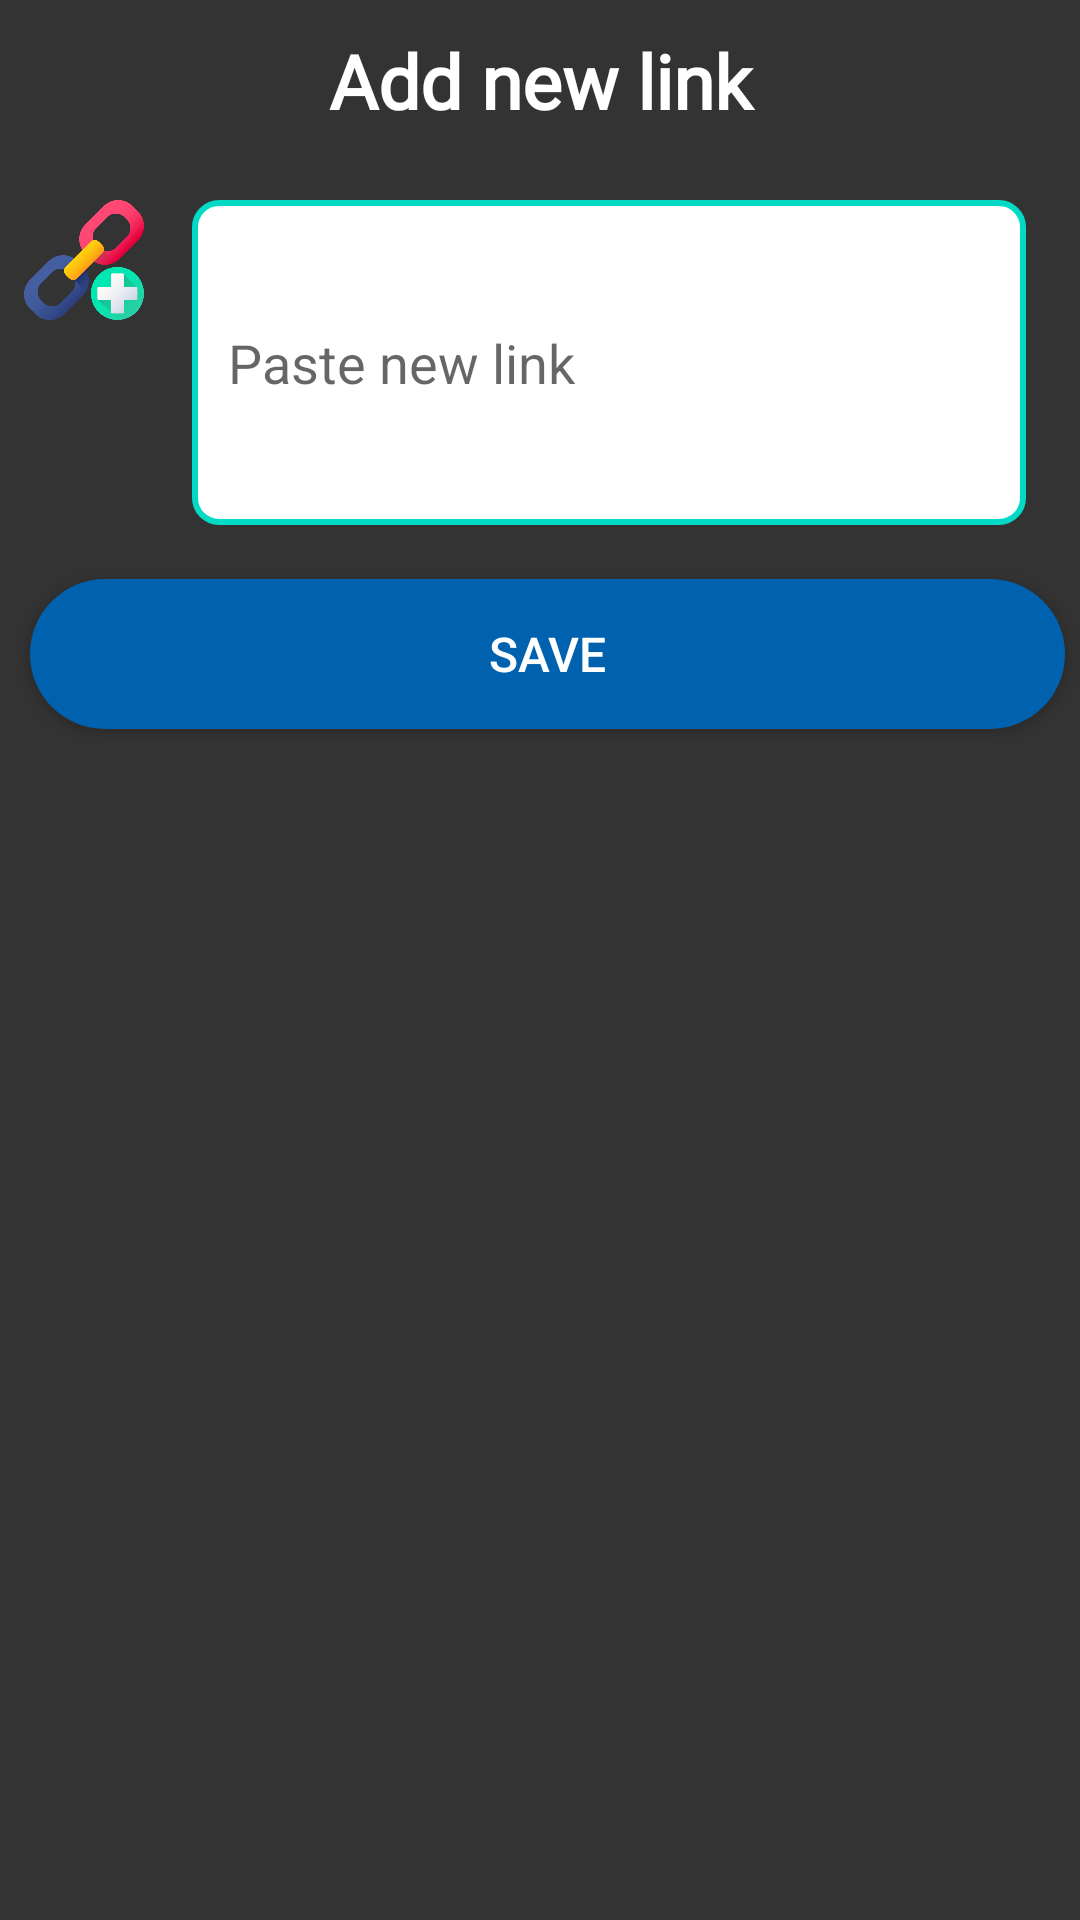

Android layout source for this screen:
<!-- AndroidManifest.xml: application theme Theme.StackURL -->
<!-- res/layout/activity_add_link.xml -->
<?xml version="1.0" encoding="utf-8"?>
<LinearLayout xmlns:android="http://schemas.android.com/apk/res/android"
    xmlns:tools="http://schemas.android.com/tools"
    android:layout_width="match_parent"
    android:layout_height="match_parent"
    android:background="@color/mediumBlack"
    android:orientation="vertical"
    tools:context=".AddLink">

    <ScrollView
        android:layout_width="match_parent"
        android:layout_height="match_parent">

        <LinearLayout
            android:layout_width="match_parent"
            android:layout_height="match_parent"
            android:orientation="vertical">

            <TextView
                android:id="@+id/textView"
                android:layout_width="match_parent"
                android:layout_height="wrap_content"
                android:text="Add new link"
                android:textColor="@color/white"
                android:textSize="25dp"
                android:textStyle="bold"
                android:fontFamily="@font/roboto_medium"
                android:gravity="center"
                android:layout_marginTop="10dp"/>


            <LinearLayout
                android:layout_width="match_parent"
                android:layout_height="match_parent"
                android:layout_marginTop="15dp"
                android:gravity="center_horizontal"
                android:orientation="horizontal"
                android:padding="8dp">

                <ImageView
                    android:id="@+id/image"
                    android:layout_width="40dp"
                    android:layout_height="40dp"
                    android:layout_weight="0"
                    android:src="@drawable/link" />

                <EditText
                    android:id="@+id/link"
                    android:layout_width="match_parent"
                    android:layout_height="wrap_content"
                    android:layout_marginLeft="16dp"
                    android:layout_marginRight="10dp"
                    android:layout_weight="1"
                    android:background="@drawable/editbackground"
                    android:hint="Paste new link"
                    android:lines="5"
                    android:paddingRight="12dp"
                    android:paddingLeft="12dp"
                    />


            </LinearLayout>

            <LinearLayout
                android:layout_width="match_parent"
                android:layout_height="wrap_content"
                android:orientation="horizontal">

                <androidx.appcompat.widget.AppCompatButton
                    android:id="@+id/save"
                    android:layout_width="150dp"
                    android:layout_height="50dp"
                    android:layout_marginLeft="10dp"
                    android:layout_marginTop="10dp"
                    android:layout_marginRight="5dp"
                    android:layout_marginBottom="10dp"
                    android:layout_weight="1"
                    android:background="@drawable/btn_background"
                    android:drawableLeft="@drawable/update"
                    android:padding="10dp"
                    android:text="SAVE"
                    android:textColor="@color/white"
                    android:textSize="16dp" />

            </LinearLayout>

        </LinearLayout>
    </ScrollView>

</LinearLayout>
<!-- resources referenced by this layout -->
<resources>
  <color name="mediumBlack">#333333</color>
  <color name="white">#FFFFFFFF</color>
  <!-- drawable btn_background (drawable-v24) -->
  <?xml version="1.0" encoding="utf-8"?>
  <shape
      xmlns:android="http://schemas.android.com/apk/res/android"
      android:shape="rectangle" >
  
      <stroke
          android:color="#388e3c"
          android:width="0dp"/>
      <corners
          android:radius="25dp"/>
      <solid
          android:color="@color/btnColor"/>
  </shape>
  <!-- drawable editbackground (drawable-v24) -->
  <?xml version="1.0" encoding="utf-8"?>
  <selector xmlns:android="http://schemas.android.com/apk/res/android">
  
      
      <item android:state_enabled="true" android:state_focused="true">
          <shape android:shape="rectangle">
              <solid android:color="@android:color/white" />
              <corners android:radius="8dp" />
              <stroke android:width="2dp" android:color="@color/purple_200" />
          </shape>
      </item>
  
      
      <item android:state_enabled="true">
          <shape android:shape="rectangle">
              <solid android:color="@android:color/white" />
              <corners android:radius="8dp" />
              <stroke android:width="2dp" android:color="@color/teal_200" />
          </shape>
      </item>
  
  </selector>
  <!-- drawable link: png bitmap (drawable-v24, 30088 bytes) -->
  <style name="Theme.StackURL" parent="Theme.MaterialComponents.DayNight.DarkActionBar">
          
          <item name="colorPrimary">@color/linkColor</item>
          <item name="colorPrimaryVariant">@color/linkColor</item>
          <item name="colorOnPrimary">@color/white</item>
          
          <item name="colorSecondary">@color/teal_200</item>
          <item name="colorSecondaryVariant">@color/teal_700</item>
          <item name="colorOnSecondary">@color/black</item>
          
          <item name="android:statusBarColor" tools:targetApi="l">?attr/colorPrimaryVariant</item>
          
      </style>
  <color name="btnColor">#0062AF</color>
  <color name="purple_200">#FFBB86FC</color>
  <color name="teal_200">#FF03DAC5</color>
  <color name="linkColor">#024881</color>
  <color name="teal_700">#FF018786</color>
  <color name="black">#FF000000</color>
</resources>
